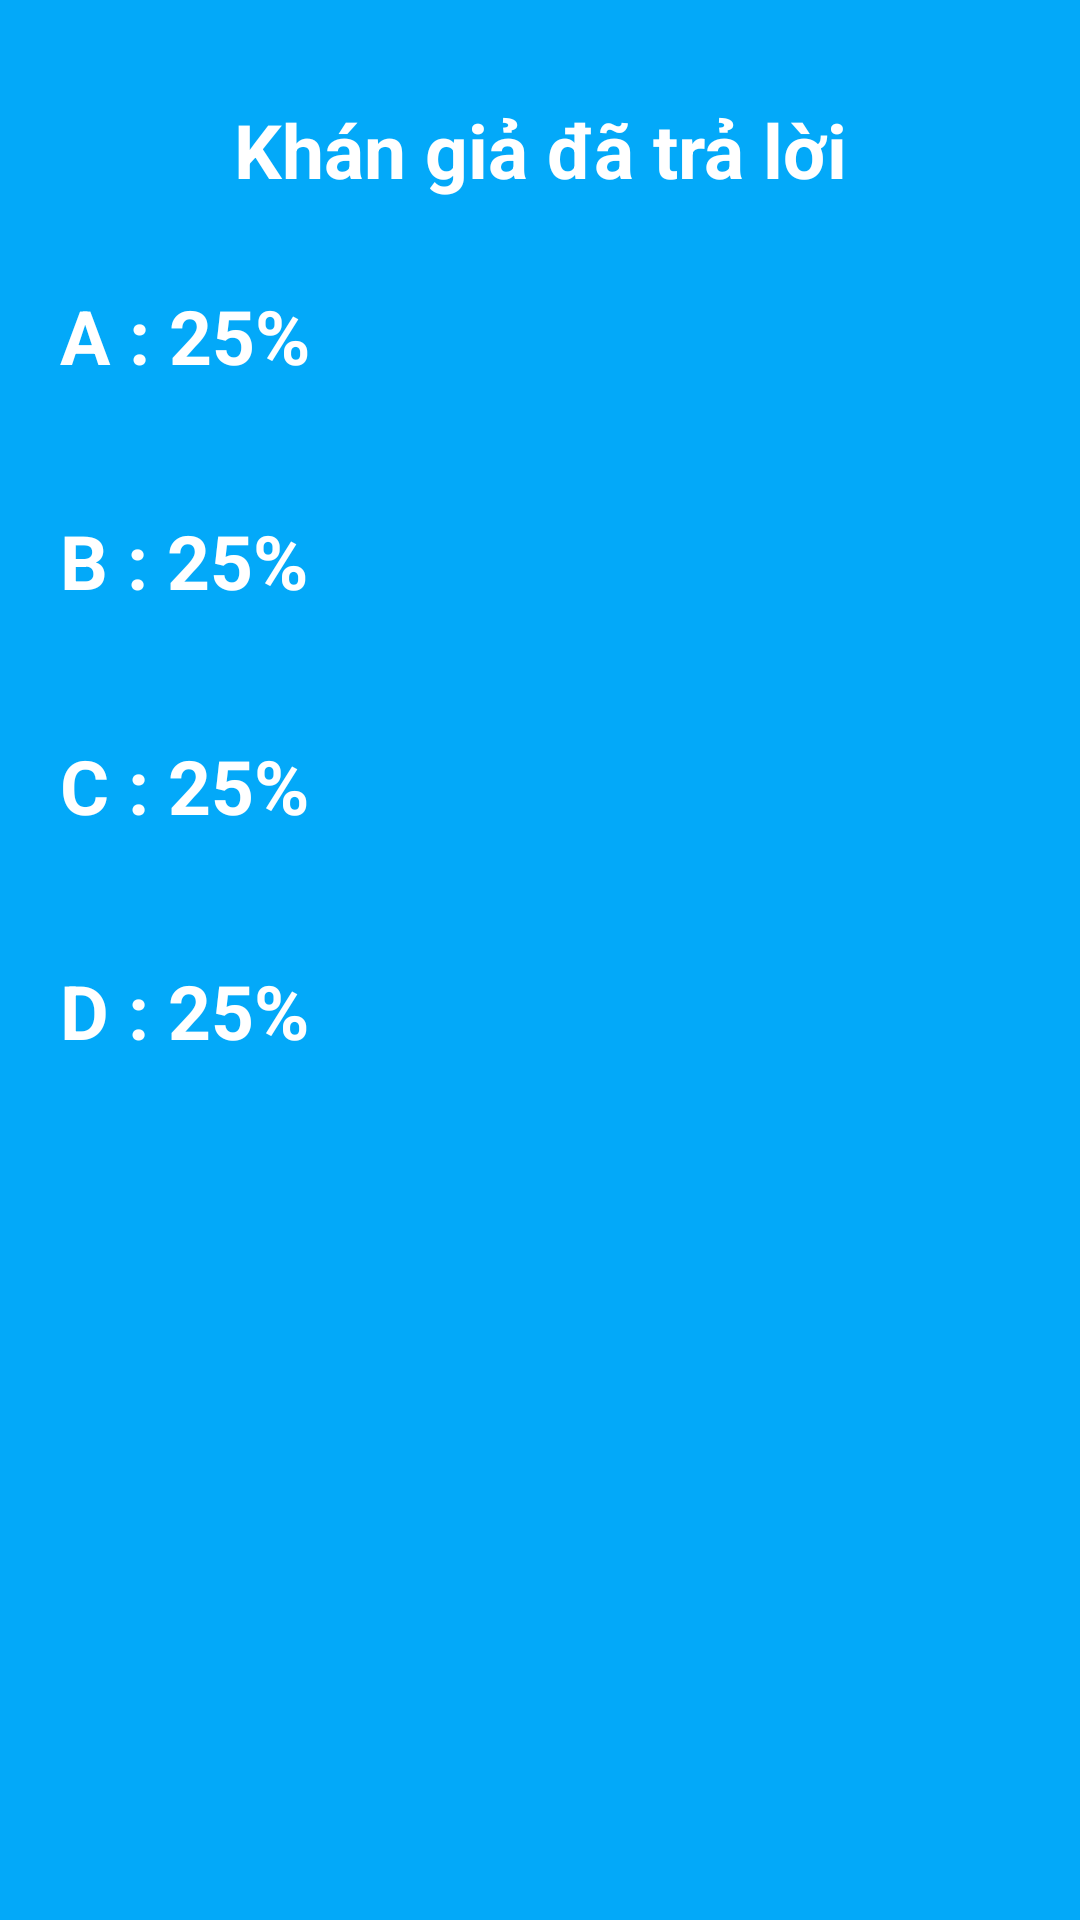

Here is an Android app screen rendered from its layout file. Give the layout XML and the strings, colors and styles it references.
<!-- AndroidManifest.xml: application theme AppTheme -->
<!-- res/layout/dialog_tro_giup_khan_gia.xml -->
<?xml version="1.0" encoding="utf-8"?>
<LinearLayout xmlns:android="http://schemas.android.com/apk/res/android"
    android:orientation="vertical" android:layout_width="match_parent"
    android:layout_height="match_parent"
    android:padding="20dp"
    android:background="#03A9F9">
    <TextView
        android:layout_width="match_parent"
        android:layout_height="60dp"
        android:gravity="center"
        android:textSize="25sp"
        android:textColor="#fff"
        android:text="Khán giả đã trả lời"
        android:textStyle="bold"/>
    <TextView
        android:id="@+id/txvKhanGiaA"
        android:layout_marginTop="15dp"
        android:layout_width="match_parent"
        android:layout_height="60dp"
        android:layout_gravity="center_vertical"
        android:text="A : 25%"
        android:textStyle="bold"
        android:textSize="25sp"
        android:textColor="#fff"/>
    <TextView
        android:id="@+id/txvKhanGiaB"
        android:layout_marginTop="15dp"
        android:layout_width="match_parent"
        android:layout_height="60dp"
        android:layout_gravity="center_vertical"
        android:text="B : 25%"
        android:textStyle="bold"
        android:textSize="25sp"
        android:textColor="#fff"/>
    <TextView
        android:id="@+id/txvKhanGiaC"
        android:layout_marginTop="15dp"
        android:layout_width="match_parent"
        android:layout_height="60dp"
        android:layout_gravity="center_vertical"
        android:text="C : 25%"
        android:textStyle="bold"
        android:textSize="25sp"
        android:textColor="#fff"/>
    <TextView
        android:id="@+id/txvKhanGiaD"
        android:layout_marginTop="15dp"
        android:layout_width="match_parent"
        android:layout_height="60dp"
        android:layout_gravity="center_vertical"
        android:text="D : 25%"
        android:textStyle="bold"
        android:textSize="25sp"
        android:textColor="#fff"/>




</LinearLayout>
<!-- resources referenced by this layout -->
<resources>
  <style name="AppTheme" parent="Theme.AppCompat.Light.DarkActionBar">
          
          <item name="colorPrimary">@color/colorPrimary</item>
          <item name="colorPrimaryDark">@color/colorPrimaryDark</item>
          <item name="colorAccent">@color/colorAccent</item>
          <item name="windowNoTitle">true
          </item>
          <item name="android:windowFullscreen">true</item>
      </style>
  <!-- not gathered from this repository: default colours our renderer supplied (Android Studio template values) -->
  <color name="colorPrimary">#FF6200EE</color>
  <color name="colorPrimaryDark">#FF3700B3</color>
  <color name="colorAccent">#FF03DAC5</color>
</resources>
